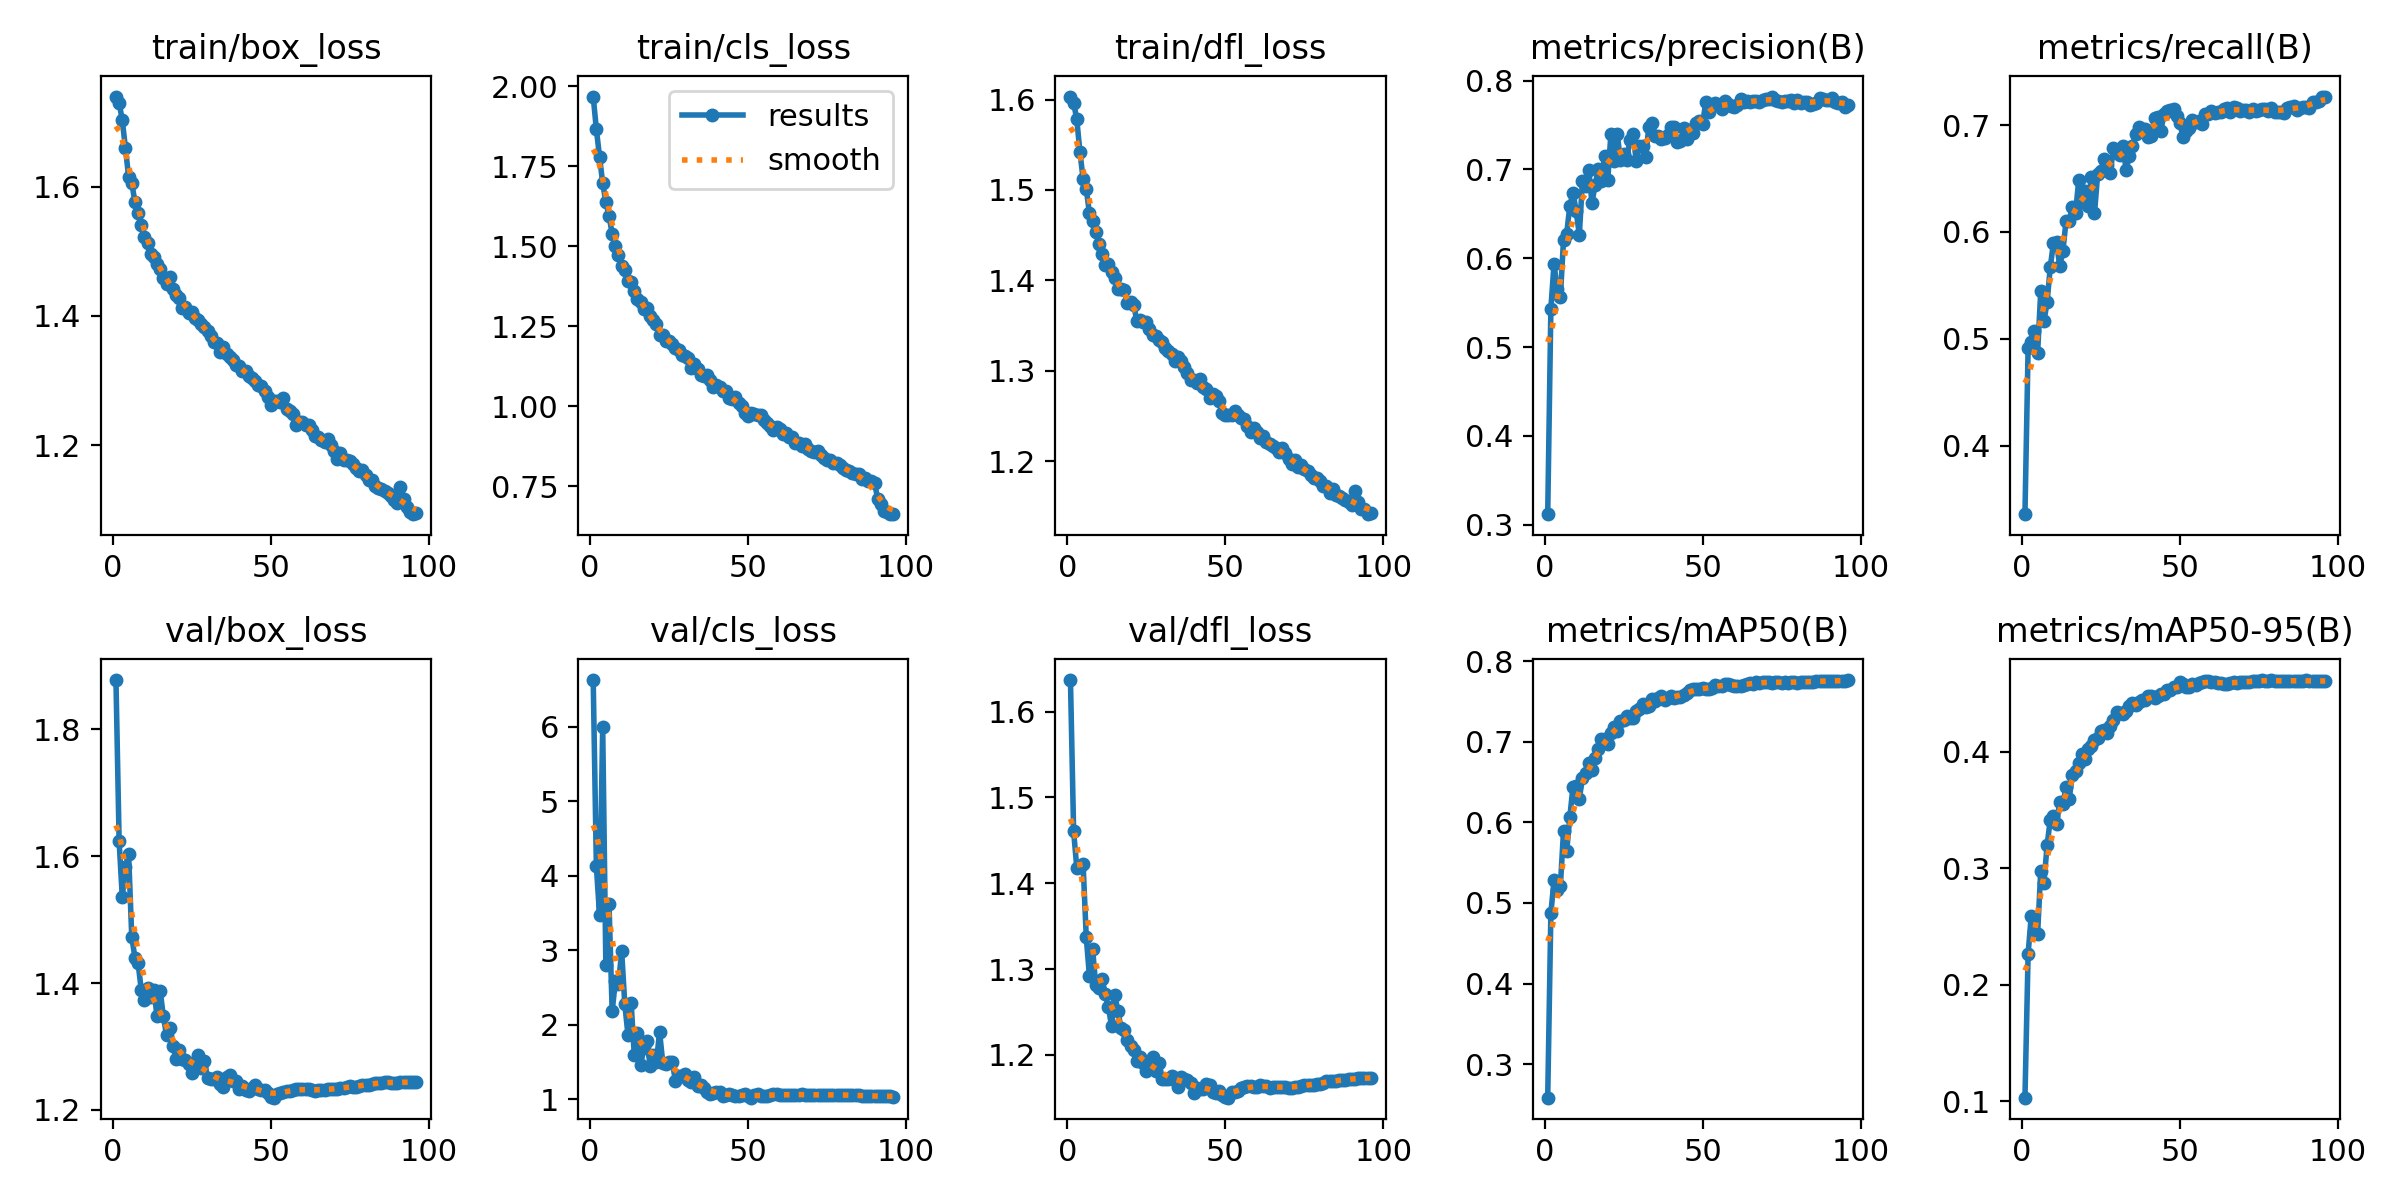

Source data for this figure (header and first rows):
epoch, time, train/box_loss, train/cls_loss, train/dfl_loss, metrics/precision(B), metrics/recall(B), metrics/mAP50(B), metrics/mAP50-95(B), val/box_loss, val/cls_loss, val/dfl_loss, lr/pg0, lr/pg1, lr/pg2
1, 311.2, 1.739, 1.968, 1.603, 0.3119, 0.3359, 0.2585, 0.1032, 1.878, 6.625, 1.637, 0.000333, 0.000333, 0.06703
2, 574.1, 1.73, 1.865, 1.597, 0.5433, 0.4915, 0.4875, 0.2268, 1.624, 4.124, 1.461, 0.0006597, 0.0006597, 0.03403
3, 834, 1.702, 1.78, 1.578, 0.5937, 0.4973, 0.5281, 0.2595, 1.535, 3.475, 1.418, 0.0009799, 0.0009799, 0.001014
4, 1093, 1.66, 1.696, 1.542, 0.5652, 0.5072, 0.5158, 0.2452, 1.583, 5.992, 1.418, 0.0009703, 0.0009703, 0.0009703
5, 1351, 1.615, 1.638, 1.512, 0.5559, 0.4869, 0.5207, 0.2437, 1.604, 2.797, 1.422, 0.0009604, 0.0009604, 0.0009604
6, 1610, 1.606, 1.596, 1.501, 0.6208, 0.5449, 0.589, 0.298, 1.473, 3.619, 1.337, 0.0009505, 0.0009505, 0.0009505
7, 1868, 1.576, 1.538, 1.474, 0.6274, 0.5163, 0.5642, 0.2873, 1.44, 2.178, 1.292, 0.0009406, 0.0009406, 0.0009406
8, 2126, 1.559, 1.5, 1.466, 0.6591, 0.5343, 0.6067, 0.3197, 1.431, 2.581, 1.323, 0.0009307, 0.0009307, 0.0009307
9, 2384, 1.54, 1.472, 1.453, 0.6737, 0.5668, 0.6441, 0.3416, 1.39, 2.544, 1.281, 0.0009208, 0.0009208, 0.0009208
10, 2641, 1.521, 1.438, 1.44, 0.6535, 0.5895, 0.6456, 0.3449, 1.373, 2.985, 1.278, 0.0009109, 0.0009109, 0.0009109
11, 2900, 1.513, 1.427, 1.429, 0.6264, 0.5903, 0.6294, 0.3382, 1.392, 2.27, 1.289, 0.000901, 0.000901, 0.000901
12, 3159, 1.495, 1.393, 1.417, 0.6875, 0.568, 0.6549, 0.3569, 1.378, 1.861, 1.271, 0.0008911, 0.0008911, 0.0008911
13, 3418, 1.491, 1.387, 1.418, 0.6814, 0.5819, 0.6618, 0.3549, 1.388, 2.293, 1.255, 0.0008812, 0.0008812, 0.0008812
14, 3676, 1.48, 1.359, 1.409, 0.699, 0.6103, 0.6734, 0.3699, 1.348, 1.585, 1.234, 0.0008713, 0.0008713, 0.0008713
15, 3938, 1.473, 1.336, 1.403, 0.6626, 0.6107, 0.6654, 0.3597, 1.387, 1.888, 1.27, 0.0008614, 0.0008614, 0.0008614
16, 4204, 1.458, 1.325, 1.391, 0.6824, 0.6238, 0.6803, 0.38, 1.347, 1.453, 1.251, 0.0008515, 0.0008515, 0.0008515
17, 4471, 1.45, 1.303, 1.391, 0.7001, 0.6175, 0.6911, 0.3831, 1.317, 1.684, 1.231, 0.0008416, 0.0008416, 0.0008416
18, 4738, 1.461, 1.306, 1.389, 0.6873, 0.6482, 0.7035, 0.3906, 1.329, 1.782, 1.229, 0.0008317, 0.0008317, 0.0008317
19, 5005, 1.442, 1.283, 1.375, 0.7155, 0.6278, 0.703, 0.3978, 1.302, 1.445, 1.217, 0.0008218, 0.0008218, 0.0008218
20, 5273, 1.432, 1.27, 1.376, 0.6884, 0.6384, 0.6976, 0.3935, 1.28, 1.594, 1.21, 0.0008119, 0.0008119, 0.0008119
21, 5540, 1.427, 1.258, 1.373, 0.7401, 0.6242, 0.7115, 0.4024, 1.295, 1.497, 1.205, 0.000802, 0.000802, 0.000802
22, 5807, 1.413, 1.224, 1.355, 0.7098, 0.6517, 0.7177, 0.4047, 1.281, 1.901, 1.192, 0.0007921, 0.0007921, 0.0007921
23, 6075, 1.414, 1.223, 1.357, 0.7397, 0.6175, 0.7128, 0.41, 1.279, 1.49, 1.197, 0.0007822, 0.0007822, 0.0007822
24, 6341, 1.405, 1.203, 1.354, 0.7108, 0.6542, 0.726, 0.4117, 1.272, 1.476, 1.191, 0.0007723, 0.0007723, 0.0007723
25, 6608, 1.407, 1.205, 1.354, 0.7173, 0.6571, 0.7273, 0.418, 1.258, 1.493, 1.181, 0.0007624, 0.0007624, 0.0007624
26, 6875, 1.396, 1.193, 1.346, 0.7105, 0.6686, 0.7321, 0.4184, 1.276, 1.499, 1.188, 0.0007525, 0.0007525, 0.0007525
27, 7142, 1.394, 1.183, 1.339, 0.7331, 0.6626, 0.73, 0.4158, 1.286, 1.248, 1.198, 0.0007426, 0.0007426, 0.0007426
28, 7409, 1.387, 1.175, 1.339, 0.7397, 0.6554, 0.7298, 0.4224, 1.266, 1.311, 1.181, 0.0007327, 0.0007327, 0.0007327
29, 7677, 1.384, 1.161, 1.334, 0.7097, 0.6788, 0.7383, 0.4269, 1.276, 1.306, 1.191, 0.0007228, 0.0007228, 0.0007228
30, 7944, 1.377, 1.158, 1.332, 0.7264, 0.6736, 0.7406, 0.4341, 1.25, 1.334, 1.171, 0.0007129, 0.0007129, 0.0007129
31, 8212, 1.369, 1.152, 1.325, 0.7264, 0.6724, 0.7473, 0.4334, 1.249, 1.253, 1.171, 0.000703, 0.000703, 0.000703
32, 8479, 1.359, 1.118, 1.321, 0.7145, 0.6806, 0.7428, 0.4328, 1.249, 1.235, 1.172, 0.0006931, 0.0006931, 0.0006931
33, 8747, 1.359, 1.134, 1.318, 0.7482, 0.658, 0.745, 0.4347, 1.251, 1.29, 1.176, 0.0006832, 0.0006832, 0.0006832
34, 9014, 1.344, 1.115, 1.311, 0.7528, 0.6713, 0.7528, 0.4388, 1.241, 1.171, 1.17, 0.0006733, 0.0006733, 0.0006733
35, 9282, 1.352, 1.099, 1.316, 0.7372, 0.6802, 0.7509, 0.4421, 1.237, 1.191, 1.163, 0.0006634, 0.0006634, 0.0006634
36, 9549, 1.34, 1.094, 1.311, 0.7371, 0.6918, 0.7545, 0.4402, 1.253, 1.154, 1.174, 0.0006535, 0.0006535, 0.0006535
37, 9816, 1.337, 1.099, 1.304, 0.7346, 0.6983, 0.7571, 0.4427, 1.255, 1.096, 1.172, 0.0006436, 0.0006436, 0.0006436
38, 10083, 1.331, 1.084, 1.298, 0.7359, 0.6964, 0.7516, 0.4444, 1.246, 1.069, 1.171, 0.0006337, 0.0006337, 0.0006337
39, 10348, 1.324, 1.062, 1.29, 0.7386, 0.6967, 0.7541, 0.444, 1.245, 1.082, 1.168, 0.0006238, 0.0006238, 0.0006238
40, 10612, 1.322, 1.067, 1.29, 0.7477, 0.689, 0.757, 0.4477, 1.233, 1.096, 1.155, 0.0006139, 0.0006139, 0.0006139
41, 10877, 1.315, 1.059, 1.287, 0.7478, 0.6894, 0.7541, 0.4475, 1.238, 1.096, 1.162, 0.000604, 0.000604, 0.000604
42, 11141, 1.315, 1.049, 1.29, 0.7305, 0.7065, 0.7554, 0.4463, 1.232, 1.046, 1.16, 0.0005941, 0.0005941, 0.0005941
43, 11405, 1.308, 1.047, 1.283, 0.7318, 0.7073, 0.7558, 0.4476, 1.23, 1.058, 1.16, 0.0005842, 0.0005842, 0.0005842
44, 11667, 1.304, 1.027, 1.279, 0.7466, 0.6948, 0.7579, 0.4493, 1.235, 1.069, 1.166, 0.0005743, 0.0005743, 0.0005743
45, 11927, 1.299, 1.024, 1.27, 0.7347, 0.7106, 0.7603, 0.4496, 1.24, 1.055, 1.165, 0.0005644, 0.0005644, 0.0005644
46, 12188, 1.293, 1.029, 1.274, 0.744, 0.7129, 0.7646, 0.4528, 1.232, 1.036, 1.157, 0.0005545, 0.0005545, 0.0005545
47, 12448, 1.291, 1.011, 1.272, 0.7415, 0.7137, 0.7651, 0.4531, 1.231, 1.035, 1.155, 0.0005446, 0.0005446, 0.0005446
48, 12708, 1.283, 1.002, 1.266, 0.7522, 0.7155, 0.7657, 0.4553, 1.231, 1.055, 1.158, 0.0005347, 0.0005347, 0.0005347
49, 12967, 1.274, 0.9793, 1.254, 0.7541, 0.7085, 0.7657, 0.4556, 1.226, 1.071, 1.153, 0.0005248, 0.0005248, 0.0005248
50, 13227, 1.262, 0.9705, 1.251, 0.7513, 0.702, 0.7666, 0.4596, 1.22, 1.043, 1.151, 0.0005149, 0.0005149, 0.0005149
51, 13487, 1.269, 0.9796, 1.251, 0.7754, 0.689, 0.7649, 0.4584, 1.219, 1.018, 1.15, 0.000505, 0.000505, 0.000505
52, 13746, 1.268, 0.9776, 1.251, 0.7648, 0.6944, 0.7656, 0.4555, 1.225, 1.051, 1.156, 0.0004951, 0.0004951, 0.0004951
53, 14006, 1.266, 0.9734, 1.255, 0.7725, 0.6975, 0.7672, 0.4557, 1.227, 1.062, 1.157, 0.0004852, 0.0004852, 0.0004852
54, 14266, 1.272, 0.9741, 1.252, 0.7749, 0.705, 0.771, 0.4582, 1.228, 1.043, 1.158, 0.0004753, 0.0004753, 0.0004753
55, 14526, 1.256, 0.9577, 1.248, 0.7729, 0.7025, 0.7693, 0.4576, 1.23, 1.035, 1.161, 0.0004654, 0.0004654, 0.0004654
56, 14785, 1.253, 0.9472, 1.247, 0.7683, 0.7036, 0.7694, 0.4586, 1.23, 1.043, 1.163, 0.0004555, 0.0004555, 0.0004555
57, 15044, 1.248, 0.9372, 1.24, 0.7773, 0.7014, 0.7714, 0.4595, 1.232, 1.048, 1.163, 0.0004456, 0.0004456, 0.0004456
58, 15303, 1.232, 0.9274, 1.232, 0.7738, 0.7103, 0.7721, 0.461, 1.234, 1.073, 1.164, 0.0004357, 0.0004357, 0.0004357
59, 15563, 1.236, 0.9359, 1.236, 0.7718, 0.7104, 0.7708, 0.4606, 1.233, 1.068, 1.162, 0.0004258, 0.0004258, 0.0004258
60, 15822, 1.236, 0.9304, 1.232, 0.7708, 0.7127, 0.7697, 0.46, 1.232, 1.054, 1.163, 0.0004159, 0.0004159, 0.0004159
... 36 more rows
